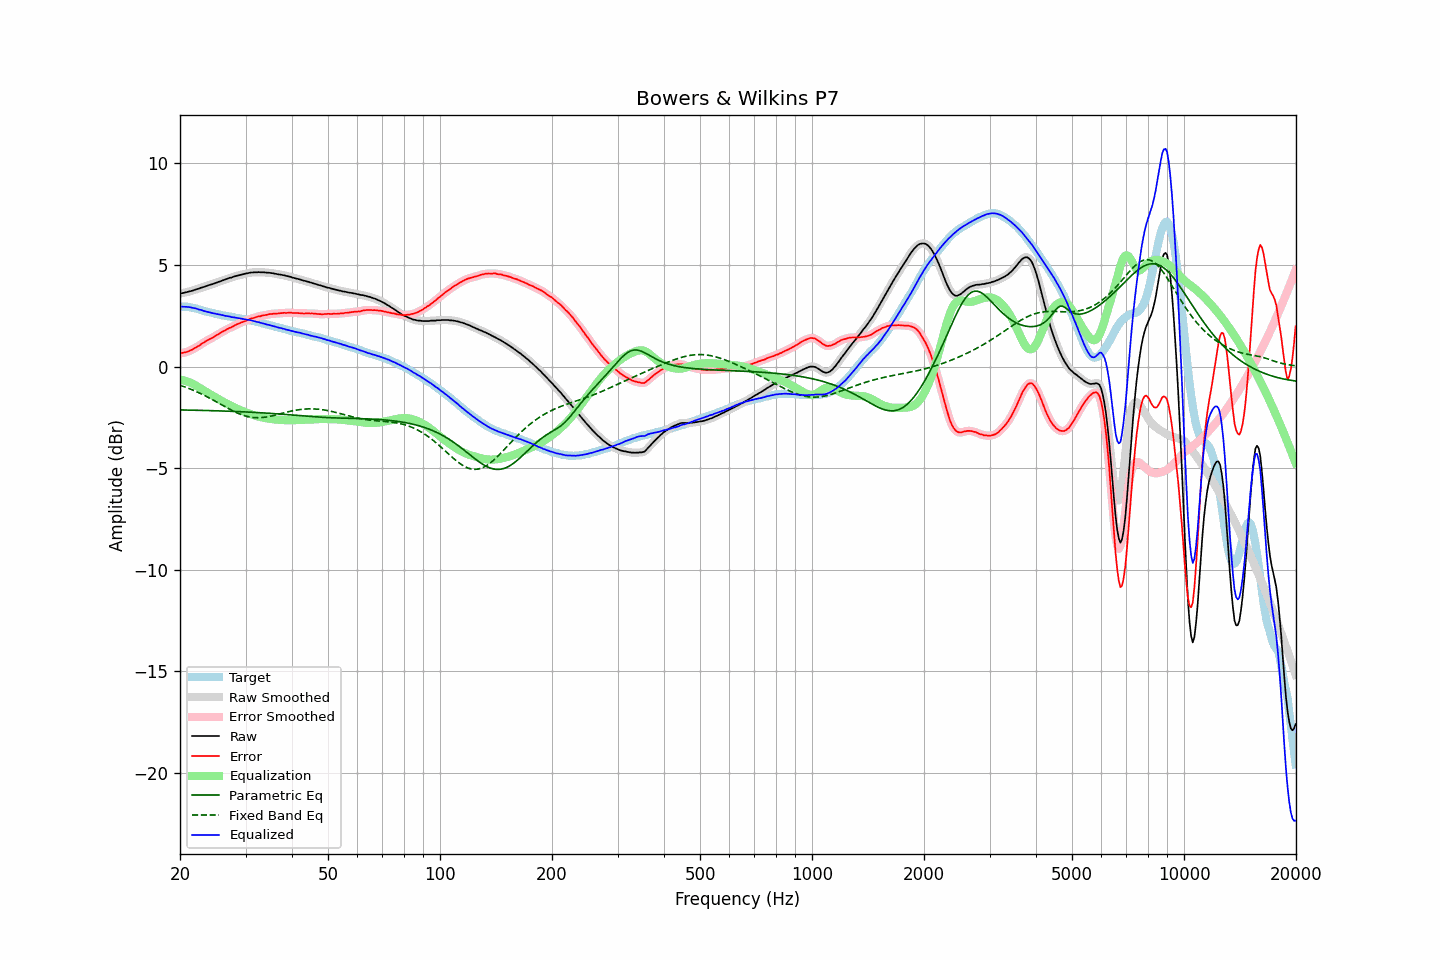

Source data for this figure (header and first rows):
frequency, raw, error, smoothed, error_smoothed, equalization, parametric_eq, fixed_band_eq, equalized_raw, equalized_smoothed, target
20.00, 3.59, 0.65, 3.59, 0.65, -0.65, -2.14, -0.92, 2.95, 2.95, 2.95
20.20, 3.61, 0.67, 3.61, 0.66, -0.66, -2.14, -0.95, 2.95, 2.95, 2.95
20.40, 3.62, 0.68, 3.62, 0.68, -0.68, -2.14, -0.98, 2.95, 2.95, 2.94
20.61, 3.64, 0.70, 3.64, 0.70, -0.70, -2.14, -1.00, 2.94, 2.95, 2.94
20.81, 3.66, 0.72, 3.66, 0.72, -0.72, -2.14, -1.03, 2.94, 2.94, 2.94
21.02, 3.68, 0.74, 3.68, 0.74, -0.75, -2.14, -1.06, 2.93, 2.93, 2.94
21.23, 3.70, 0.78, 3.70, 0.77, -0.78, -2.15, -1.09, 2.92, 2.92, 2.92
21.44, 3.72, 0.81, 3.72, 0.81, -0.81, -2.15, -1.13, 2.91, 2.91, 2.91
21.66, 3.74, 0.85, 3.75, 0.85, -0.85, -2.15, -1.16, 2.89, 2.89, 2.89
21.87, 3.77, 0.90, 3.77, 0.90, -0.90, -2.15, -1.19, 2.88, 2.88, 2.87
22.09, 3.80, 0.94, 3.80, 0.94, -0.94, -2.15, -1.23, 2.86, 2.85, 2.86
22.31, 3.82, 0.99, 3.82, 0.99, -0.99, -2.15, -1.26, 2.83, 2.83, 2.83
22.54, 3.84, 1.03, 3.85, 1.04, -1.04, -2.16, -1.30, 2.80, 2.81, 2.81
22.76, 3.88, 1.09, 3.87, 1.09, -1.09, -2.16, -1.34, 2.79, 2.78, 2.79
22.99, 3.90, 1.14, 3.90, 1.14, -1.14, -2.16, -1.38, 2.76, 2.76, 2.76
23.22, 3.92, 1.19, 3.93, 1.19, -1.19, -2.16, -1.42, 2.73, 2.74, 2.73
23.45, 3.95, 1.25, 3.95, 1.24, -1.24, -2.16, -1.46, 2.71, 2.71, 2.71
23.69, 3.98, 1.29, 3.98, 1.29, -1.28, -2.17, -1.50, 2.70, 2.70, 2.70
23.92, 4.01, 1.34, 4.01, 1.33, -1.33, -2.17, -1.54, 2.68, 2.68, 2.67
24.16, 4.03, 1.37, 4.03, 1.37, -1.37, -2.17, -1.58, 2.66, 2.66, 2.66
24.40, 4.05, 1.41, 4.06, 1.41, -1.42, -2.17, -1.62, 2.63, 2.64, 2.64
24.65, 4.08, 1.46, 4.08, 1.46, -1.46, -2.18, -1.67, 2.62, 2.62, 2.62
24.89, 4.11, 1.51, 4.11, 1.51, -1.51, -2.18, -1.71, 2.60, 2.60, 2.60
25.14, 4.14, 1.55, 4.14, 1.55, -1.55, -2.18, -1.75, 2.59, 2.59, 2.59
25.39, 4.17, 1.60, 4.17, 1.60, -1.60, -2.18, -1.80, 2.57, 2.57, 2.57
25.65, 4.20, 1.64, 4.20, 1.65, -1.65, -2.19, -1.84, 2.55, 2.55, 2.56
25.91, 4.23, 1.70, 4.23, 1.70, -1.69, -2.19, -1.89, 2.54, 2.54, 2.53
26.16, 4.26, 1.75, 4.26, 1.74, -1.74, -2.19, -1.93, 2.52, 2.52, 2.52
26.43, 4.28, 1.78, 4.28, 1.78, -1.78, -2.19, -1.98, 2.50, 2.50, 2.51
26.69, 4.31, 1.83, 4.31, 1.83, -1.82, -2.20, -2.02, 2.49, 2.49, 2.48
26.96, 4.34, 1.87, 4.34, 1.87, -1.87, -2.20, -2.07, 2.48, 2.47, 2.47
27.23, 4.37, 1.91, 4.36, 1.90, -1.91, -2.20, -2.11, 2.46, 2.46, 2.46
27.50, 4.38, 1.93, 4.39, 1.94, -1.95, -2.21, -2.15, 2.44, 2.44, 2.45
27.77, 4.41, 1.98, 4.41, 1.98, -1.98, -2.21, -2.19, 2.43, 2.43, 2.43
28.05, 4.44, 2.02, 4.44, 2.02, -2.02, -2.21, -2.23, 2.42, 2.41, 2.42
28.33, 4.46, 2.07, 4.46, 2.06, -2.06, -2.21, -2.27, 2.40, 2.40, 2.40
28.62, 4.48, 2.10, 4.48, 2.10, -2.10, -2.22, -2.30, 2.39, 2.39, 2.38
28.90, 4.50, 2.13, 4.50, 2.13, -2.13, -2.22, -2.33, 2.37, 2.37, 2.37
29.19, 4.52, 2.17, 4.52, 2.16, -2.16, -2.23, -2.37, 2.36, 2.36, 2.35
29.48, 4.54, 2.19, 4.54, 2.20, -2.20, -2.23, -2.39, 2.34, 2.35, 2.35
29.78, 4.56, 2.22, 4.56, 2.23, -2.23, -2.23, -2.42, 2.33, 2.33, 2.34
30.08, 4.58, 2.26, 4.58, 2.25, -2.26, -2.24, -2.44, 2.32, 2.32, 2.33
30.38, 4.59, 2.29, 4.60, 2.29, -2.29, -2.24, -2.46, 2.30, 2.31, 2.30
30.68, 4.61, 2.32, 4.61, 2.32, -2.32, -2.24, -2.48, 2.29, 2.29, 2.29
30.99, 4.63, 2.36, 4.63, 2.35, -2.35, -2.25, -2.50, 2.28, 2.28, 2.27
31.30, 4.63, 2.37, 4.64, 2.38, -2.38, -2.25, -2.51, 2.26, 2.26, 2.26
31.61, 4.64, 2.40, 4.64, 2.40, -2.40, -2.26, -2.51, 2.24, 2.24, 2.24
31.93, 4.64, 2.42, 4.64, 2.42, -2.42, -2.26, -2.52, 2.22, 2.22, 2.22
32.24, 4.64, 2.45, 4.65, 2.45, -2.45, -2.27, -2.52, 2.19, 2.20, 2.19
32.57, 4.65, 2.47, 4.64, 2.47, -2.47, -2.27, -2.52, 2.18, 2.18, 2.18
32.89, 4.64, 2.48, 4.65, 2.49, -2.49, -2.27, -2.52, 2.16, 2.16, 2.16
33.22, 4.64, 2.51, 4.64, 2.50, -2.50, -2.28, -2.51, 2.14, 2.14, 2.13
33.55, 4.64, 2.52, 4.64, 2.52, -2.52, -2.28, -2.50, 2.12, 2.11, 2.12
33.89, 4.63, 2.53, 4.63, 2.54, -2.54, -2.29, -2.49, 2.09, 2.09, 2.10
34.23, 4.62, 2.55, 4.63, 2.55, -2.55, -2.29, -2.48, 2.07, 2.07, 2.07
34.57, 4.62, 2.57, 4.62, 2.57, -2.57, -2.30, -2.47, 2.06, 2.05, 2.05
34.92, 4.61, 2.58, 4.61, 2.58, -2.58, -2.31, -2.45, 2.03, 2.03, 2.03
35.27, 4.60, 2.59, 4.60, 2.59, -2.59, -2.31, -2.43, 2.01, 2.01, 2.01
35.62, 4.59, 2.60, 4.59, 2.60, -2.60, -2.32, -2.42, 1.99, 1.99, 1.99
35.97, 4.57, 2.60, 4.57, 2.60, -2.61, -2.32, -2.40, 1.97, 1.97, 1.97
... 635 more rows
